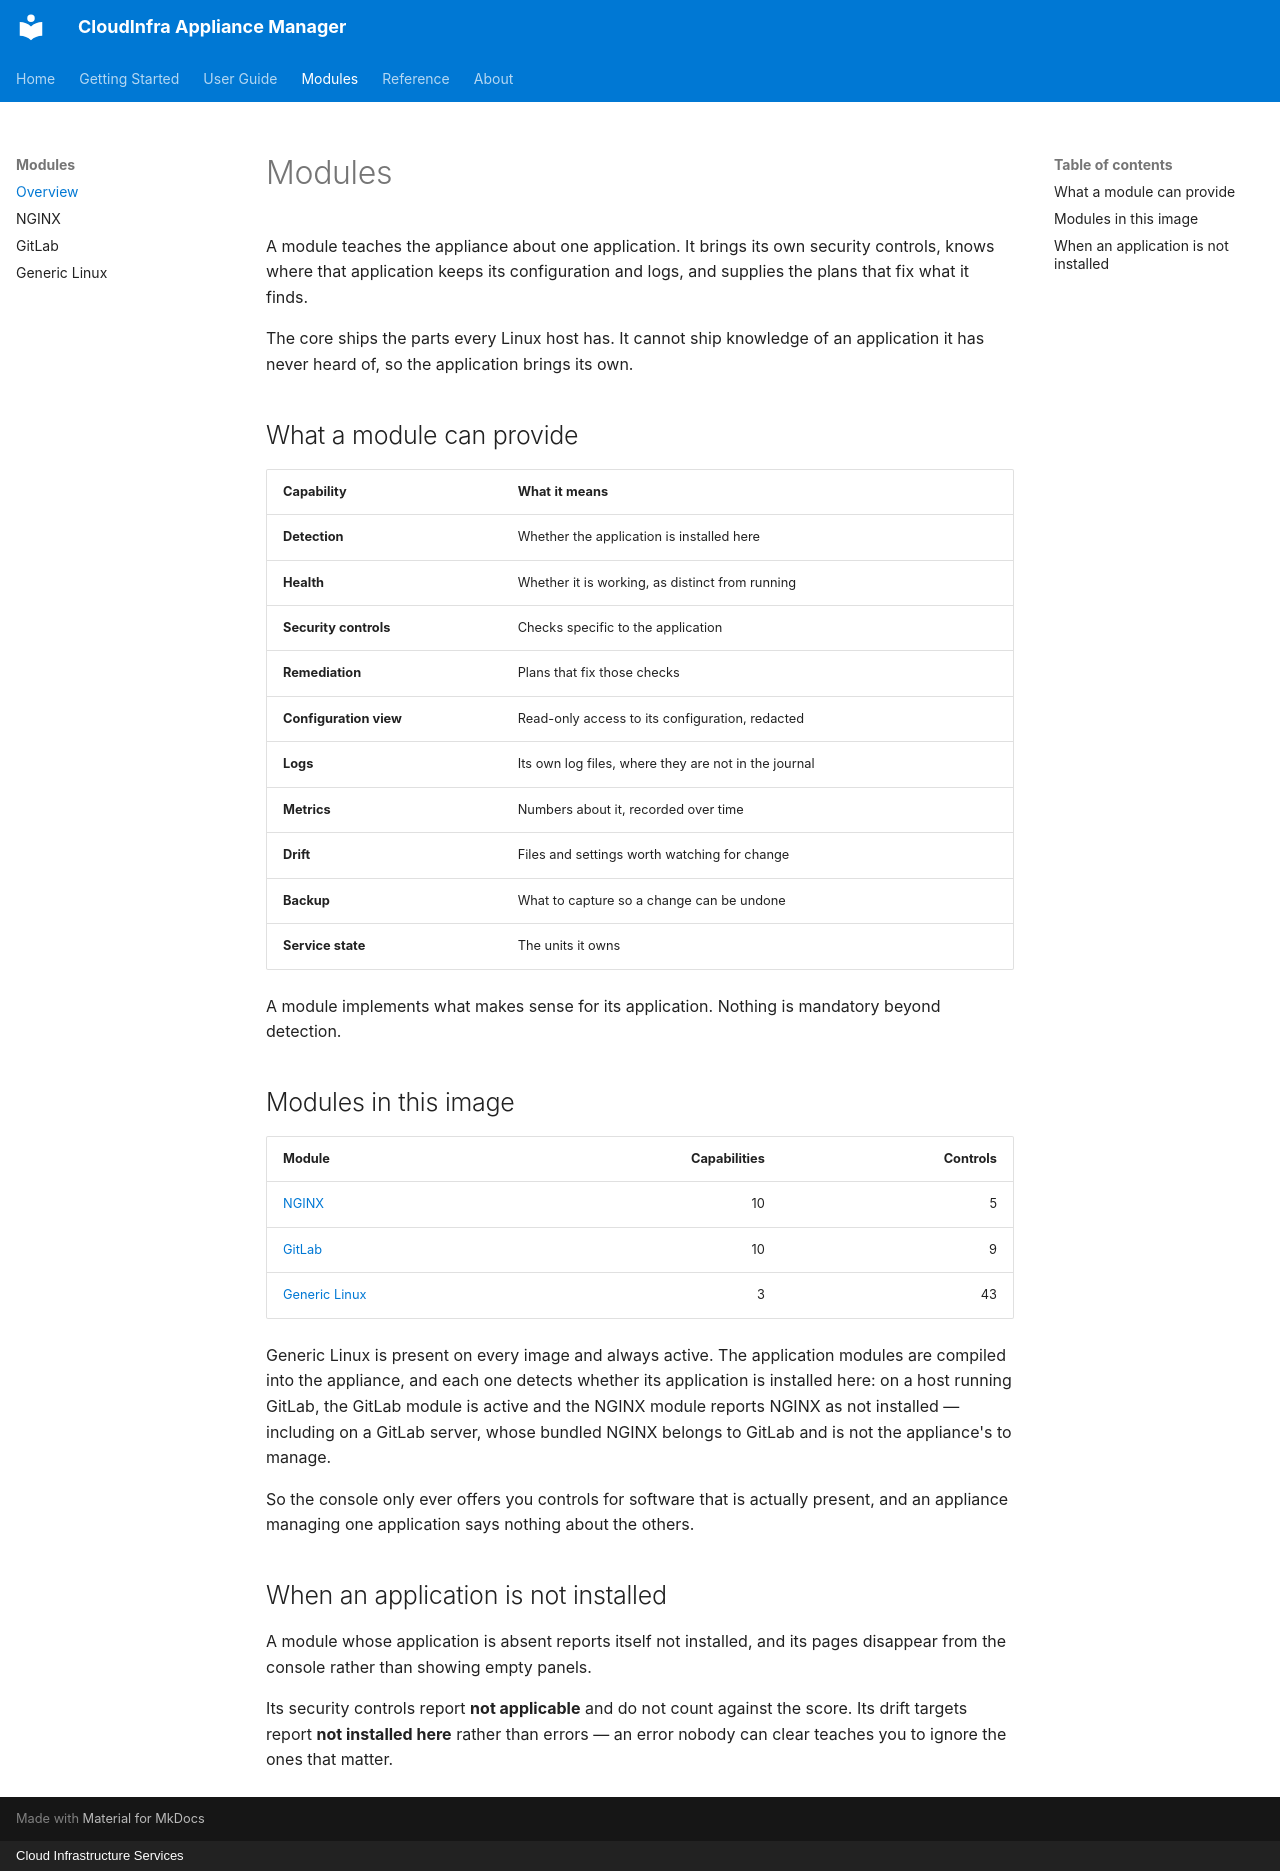

repository: CLOUDCIS/CloudInfra-Appliance-Manager-Docs · page: modules/index.html · generator: mkdocs · copyright: Cloud Infrastructure Services

# Modules

A module teaches the appliance about one application. It brings its own security controls,
knows where that application keeps its configuration and logs, and supplies the plans that
fix what it finds.

The core ships the parts every Linux host has. It cannot ship knowledge of an application it
has never heard of, so the application brings its own.

## What a module can provide

| Capability | What it means |
|---|---|
| **Detection** | Whether the application is installed here |
| **Health** | Whether it is working, as distinct from running |
| **Security controls** | Checks specific to the application |
| **Remediation** | Plans that fix those checks |
| **Configuration view** | Read-only access to its configuration, redacted |
| **Logs** | Its own log files, where they are not in the journal |
| **Metrics** | Numbers about it, recorded over time |
| **Drift** | Files and settings worth watching for change |
| **Backup** | What to capture so a change can be undone |
| **Service state** | The units it owns |

A module implements what makes sense for its application. Nothing is mandatory beyond
detection.

## Modules in this image

| Module | Capabilities | Controls |
|---|---:|---:|
| [NGINX](nginx.md) | 10 | 5 |
| [GitLab](gitlab.md) | 10 | 9 |
| [Generic Linux](generic-linux.md) | 3 | 43 |

Generic Linux is present on every image and always active. The application modules are
compiled into the appliance, and each one detects whether its application is installed here:
on a host running GitLab, the GitLab module is active and the NGINX module reports NGINX as
not installed — including on a GitLab server, whose bundled NGINX belongs to GitLab and is
not the appliance's to manage.

So the console only ever offers you controls for software that is actually present, and an
appliance managing one application says nothing about the others.

## When an application is not installed

A module whose application is absent reports itself not installed, and its pages disappear
from the console rather than showing empty panels.

Its security controls report **not applicable** and do not count against the score. Its drift
targets report **not installed here** rather than errors — an error nobody can clear teaches
you to ignore the ones that matter.
